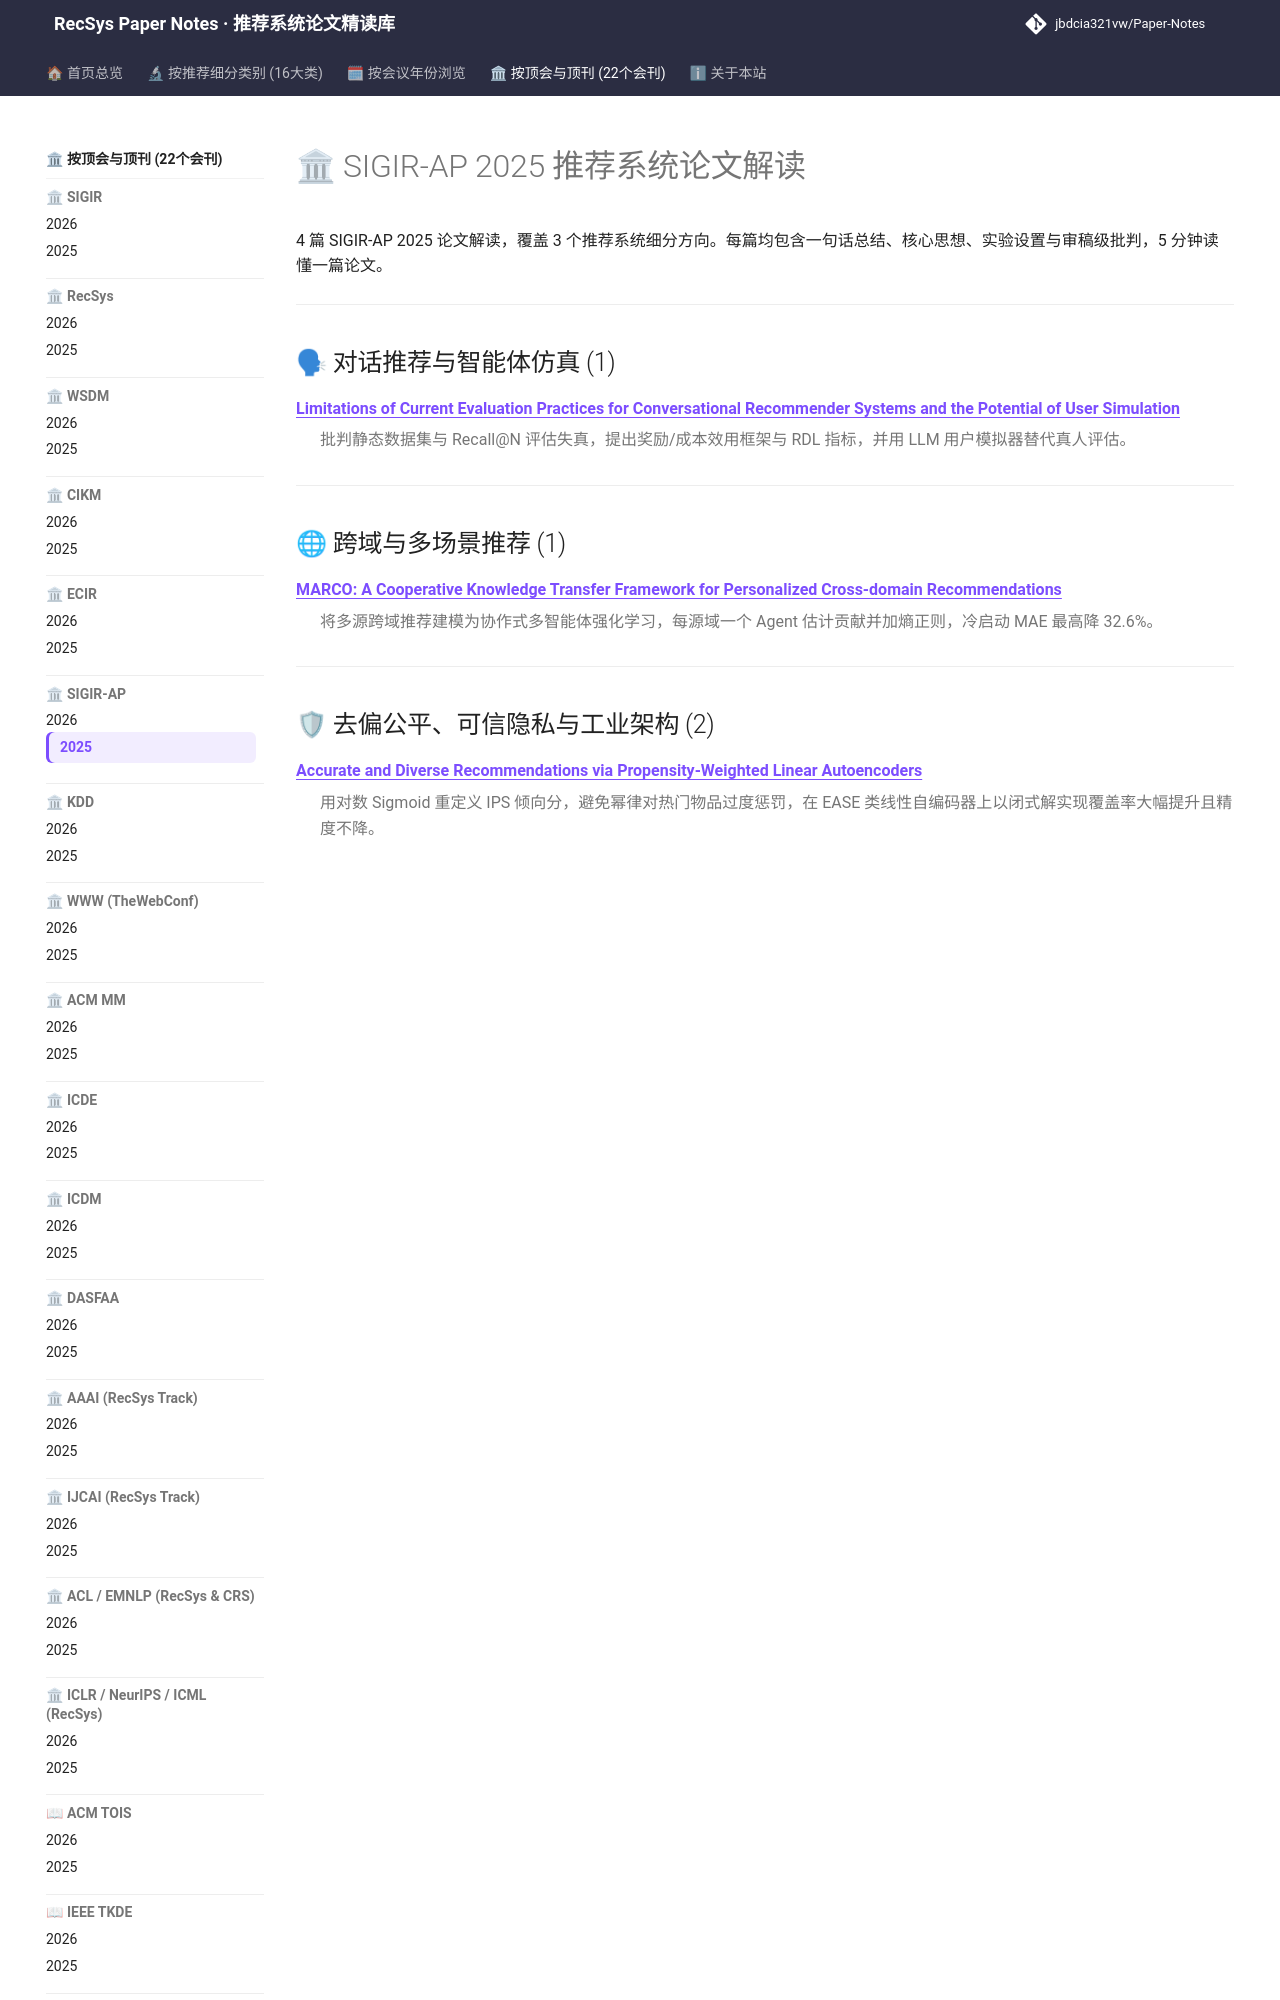

repository: jbdcia321vw/Paper-Notes · page: venues/SIGIR-AP/2025/index.html · generator: mkdocs

---
hide:
  - toc
---

# 🏛 SIGIR-AP 2025 推荐系统论文解读

4 篇 SIGIR-AP 2025 论文解读，覆盖 3 个推荐系统细分方向。每篇均包含一句话总结、核心思想、实验设置与审稿级批判，5 分钟读懂一篇论文。

<div class="conf-index">
<hr />
<h2 id="agent_conversational_rec">🗣 对话推荐与智能体仿真 (1)</h2>
<dl>
<dt><strong><a href="agent_conversational_rec/limitations_of_current_evaluation_practices_for_conversational_recommender_/">Limitations of Current Evaluation Practices for Conversational Recommender Systems and the Potential of User Simulation</a></strong></dt>
<dd>
<p>批判静态数据集与 Recall@N 评估失真，提出奖励/成本效用框架与 RDL 指标，并用 LLM 用户模拟器替代真人评估。</p>
</dd>
</dl>
<hr />
<h2 id="cross_domain_multi_scenario">🌐 跨域与多场景推荐 (1)</h2>
<dl>
<dt><strong><a href="cross_domain_multi_scenario/marco_a_cooperative_knowledge_transfer_framework_for_personalized_cross_dom/">MARCO: A Cooperative Knowledge Transfer Framework for Personalized Cross-domain Recommendations</a></strong></dt>
<dd>
<p>将多源跨域推荐建模为协作式多智能体强化学习，每源域一个 Agent 估计贡献并加熵正则，冷启动 MAE 最高降 32.6%。</p>
</dd>
</dl>
<hr />
<h2 id="debias_fairness_industrial">🛡 去偏公平、可信隐私与工业架构 (2)</h2>
<dl>
<dt><strong><a href="debias_fairness_industrial/accurate_and_diverse_recommendations_via_propensity_weighted_linear_autoenc/">Accurate and Diverse Recommendations via Propensity-Weighted Linear Autoencoders</a></strong></dt>
<dd>
<p>用对数 Sigmoid 重定义 IPS 倾向分，避免幂律对热门物品过度惩罚，在 EASE 类线性自编码器上以闭式解实现覆盖率大幅提升且精度不降。</p>
</dd>
<dt><strong><a hre
